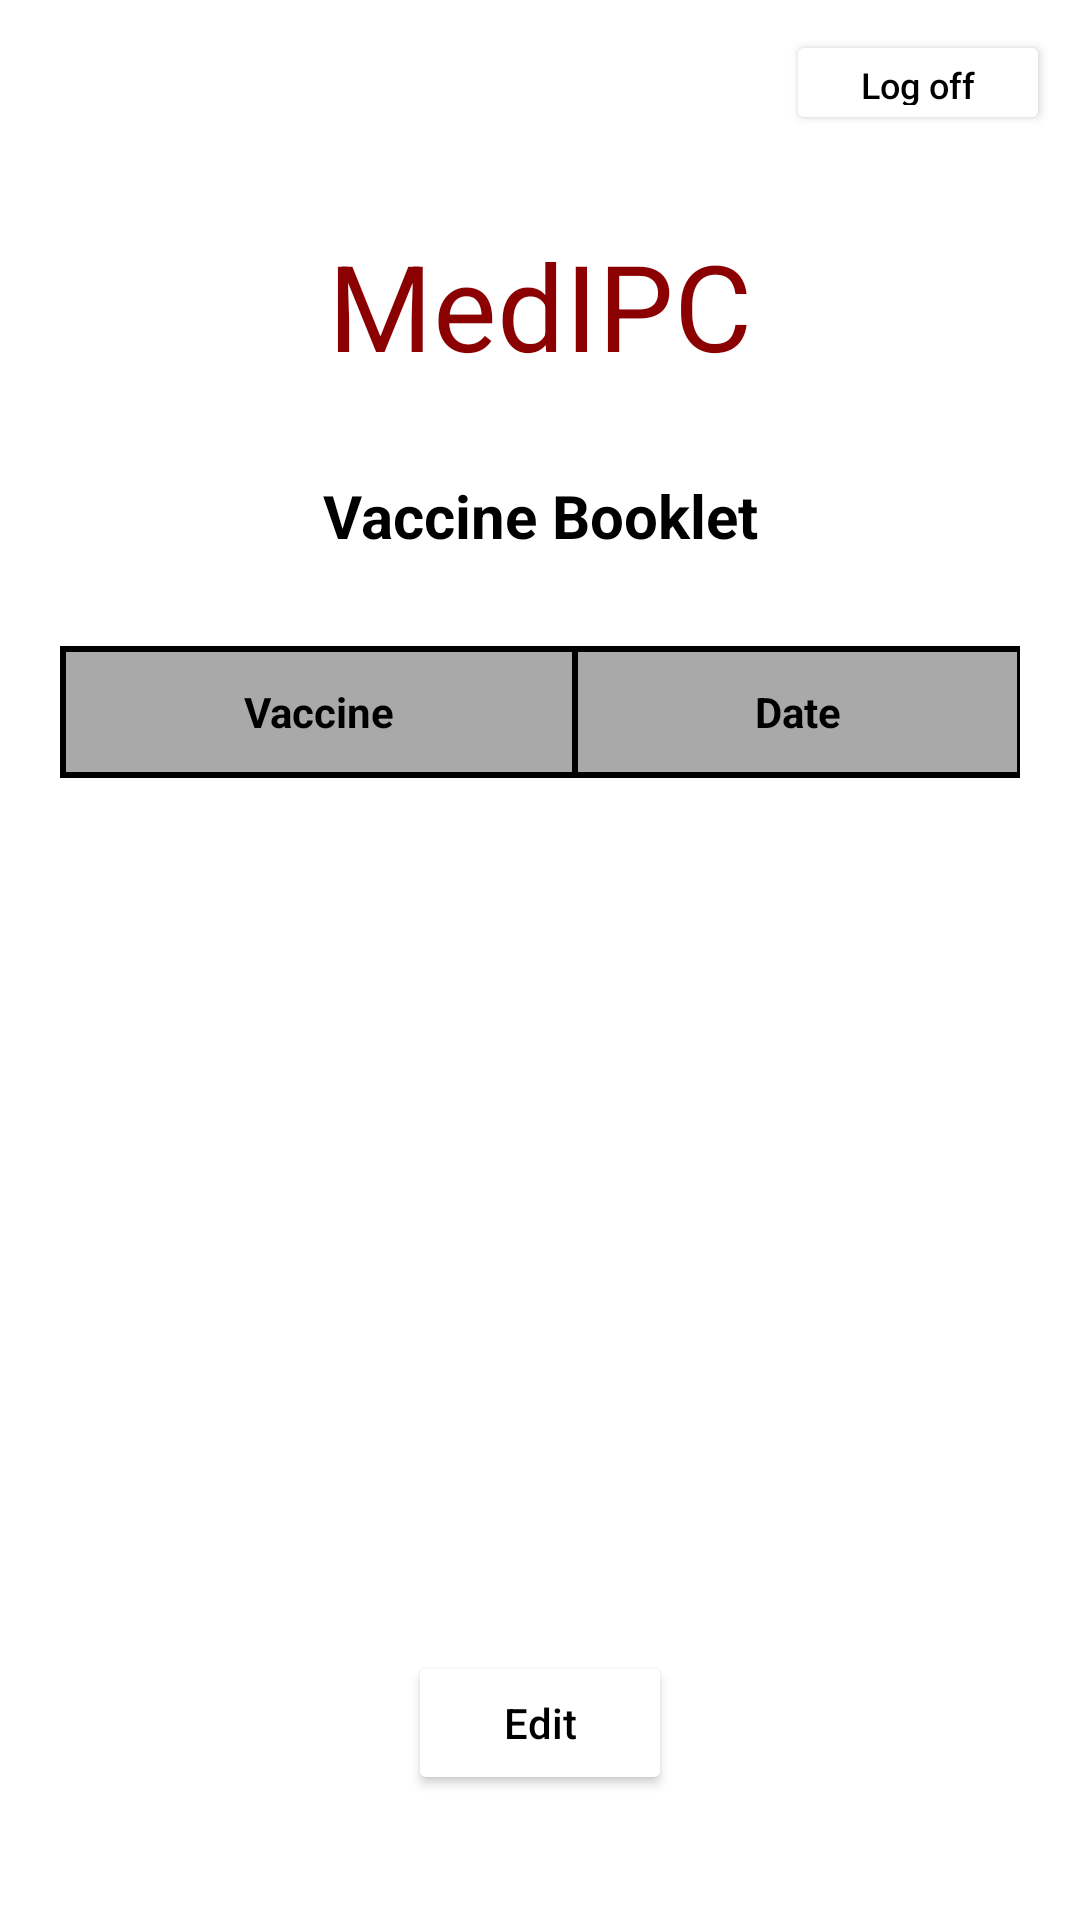

Reconstruct the res/layout file that produces this screen, plus the resources it refers to.
<!-- AndroidManifest.xml: application theme Theme.MyApplication -->
<!-- res/layout/activity_booklet.xml -->
<?xml version="1.0" encoding="utf-8"?>
<LinearLayout
    xmlns:android="http://schemas.android.com/apk/res/android"
    xmlns:tools="http://schemas.android.com/tools"
    xmlns:app="http://schemas.android.com/apk/res-auto"
    android:layout_width="match_parent"
    android:layout_height="match_parent"
    tools:context=".Profile.BookletActivity"
    android:orientation="vertical">

    <LinearLayout
        android:layout_width="match_parent"
        android:layout_height="wrap_content"
        android:baselineAligned="false">

        <LinearLayout
            android:layout_width="wrap_content"
            android:layout_height="match_parent"
            android:layout_weight="2"
            android:layout_gravity="end"
            android:gravity="end"
            android:padding="10dp">

            <Button
                android:id="@+id/LogOutB"
                android:layout_width="wrap_content"
                android:layout_height="35dp"
                android:backgroundTint="@color/white"
                android:text="@string/log_off"
                android:textColor="@color/black"
                android:textSize="12sp"
                />
        </LinearLayout>
    </LinearLayout>


    <TextView
        android:id="@+id/text"
        android:layout_width="match_parent"
        android:layout_height="wrap_content"
        android:layout_marginTop="20dp"
        android:gravity="center_horizontal"
        android:text="@string/medipc"
        android:textColor="#8B0000"
        android:textSize="40sp" />

   <TextView
       android:layout_width="match_parent"
       android:layout_height="wrap_content"
       android:text="@string/vaccine_booklet"
       android:textSize="20sp"
       android:gravity="center"
       android:textStyle="bold"
       android:textColor="@color/black"
       android:paddingTop="30dp"
       android:paddingBottom="10dp">
   </TextView>

    <LinearLayout
        android:layout_width="match_parent"
        android:layout_height="350dp"
        android:layout_gravity="center"
        android:padding="20dp"
        app:layout_constraintHeight_max="350dp"
        app:layout_constrainedHeight="true">

        <ScrollView
            android:layout_width="match_parent"
            android:layout_height="350dp"
            tools:ignore="UselessParent">
            <TableLayout
                android:id="@+id/tableDataB"
                android:layout_width="wrap_content"
                android:layout_height="wrap_content"
                android:stretchColumns="0,1"
                android:gravity="center"
                android:background="@color/black"
                app:layout_constraintHeight_max="350dp"
                app:layout_constrainedHeight="true">

                <TableRow
                    android:layout_width="match_parent"
                    android:layout_height="0dp"
                    android:layout_margin="1dp"
                    android:layout_weight="1">

                    <TextView
                        android:layout_width="match_parent"
                        android:layout_height="40dp"
                        android:text="@string/vaccine"
                        android:layout_margin="1dp"
                        android:layout_column="0"
                        android:background="@color/tableTop"
                        android:textStyle="bold"
                        android:gravity="center"
                        android:textColor="@color/black"
                        />

                    <TextView
                        android:layout_width="match_parent"
                        android:layout_height="40dp"
                        android:text="@string/date"
                        android:layout_margin="1dp"
                        android:layout_column="1"
                        android:background="@color/tableTop"
                        android:gravity="center"
                        android:textStyle="bold"
                        android:textColor="@color/black"
                        />
                </TableRow>
            </TableLayout>
        </ScrollView>
    </LinearLayout>

    <LinearLayout
        android:layout_width="wrap_content"
        android:layout_height="wrap_content"
        android:padding="5dp"
        android:layout_gravity="center">
        <Button
            android:id="@+id/btEditB"
            android:layout_width="0dp"
            android:layout_height="wrap_content"
            android:layout_weight="2"
            android:text="@string/edit"
            android:backgroundTint="@color/white"
            android:textColor="@color/black"
            android:layout_marginEnd="20dp"
            android:layout_marginStart="20dp"
            />
    </LinearLayout>


</LinearLayout>
<!-- resources referenced by this layout -->
<resources>
  <color name="black">#FF000000</color>
  <color name="tableTop">#A9A9A9</color>
  <color name="white">#FFFFFFFF</color>
  <string name="date">Date</string>
  <string name="edit">Edit</string>
  <string name="log_off">Log off</string>
  <string name="medipc" translatable="false">MedIPC</string>
  <string name="vaccine">Vaccine</string>
  <string name="vaccine_booklet">Vaccine Booklet</string>
  <style name="Theme.MyApplication" parent="Theme.MaterialComponents.DayNight.DarkActionBar">
          <item name="android:statusBarColor" tools:targetApi="l">?attr/colorPrimaryVariant</item>
          
          <item name="textAllCaps">false</item>
      </style>
</resources>
